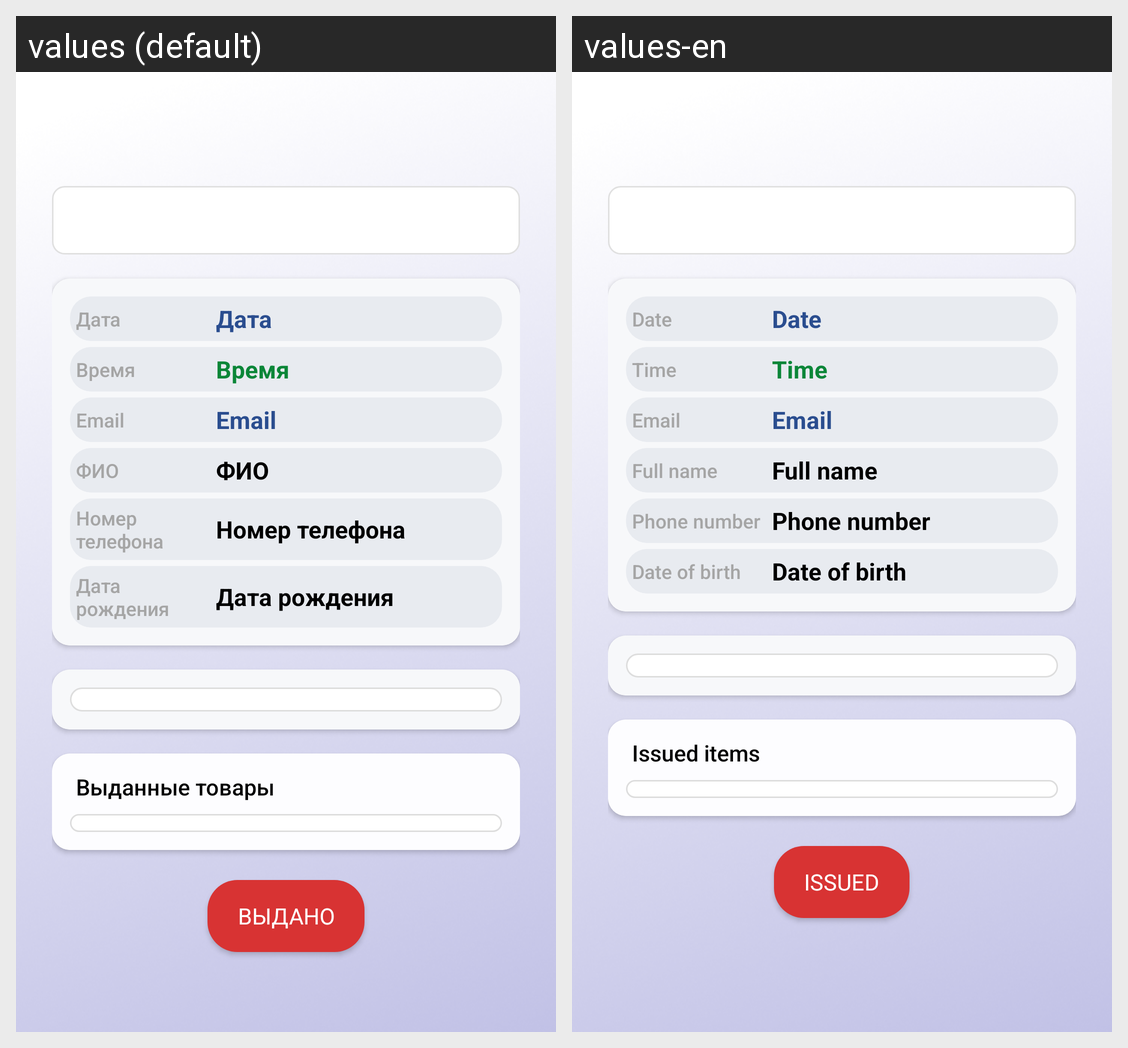

The same Android screen rendered under two of its app's locales, left to right. List the strings drawn on it with the default value and each locale's translation.
Android screen res/layout/activity_view_applic_qr.xml rendered under 2 locales, left to right: values (default), values-en. Device: Nexus 5 (rendered at 1080×1920; each locale shown at half size, 540×960, under a caption strip naming it); theme Theme.AppCompat.Light.
Strings drawn on this screen, with the default value and each locale's value (text and hints the layout hard-codes, and strings that could not be matched under every locale, appear in the picture but are not listed):

date
  values: Дата
  values-en: Date

time
  values: Время
  values-en: Time

email
  values: Email
  values-en: Email

fio
  values: ФИО
  values-en: Full name

phonenumber
  values: Номер телефона
  values-en: Phone number

birthdate
  values: Дата рождения
  values-en: Date of birth

issuedthings
  values: Выданные товары
  values-en: Issued items

issued
  values: Выдано
  values-en: Issued
